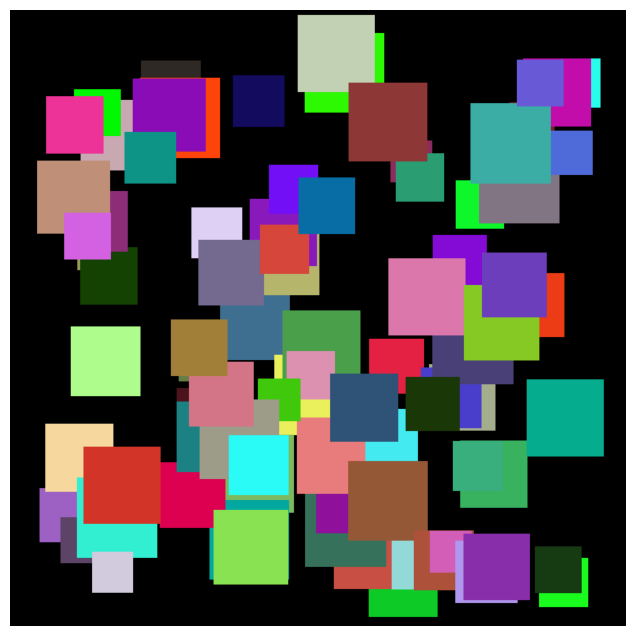

The script that saved this image:
import numpy as np
import matplotlib.pyplot as plt

rowmax = 1500
colmax = 1500

num_shapes = 90
max_radius = 100

Gambar = np.zeros(shape=(colmax+1, rowmax+1, 3), dtype=np.int16)

for _ in range(num_shapes):
    center_x = np.random.randint(max_radius, rowmax - max_radius)
    center_y = np.random.randint(max_radius, colmax - max_radius)
    
    radius = np.random.randint(50, max_radius)
    color = np.random.randint(0, 256, size=3)

    for y in range(center_y - radius, center_y + radius):
        for x in range(center_x - radius, center_x + radius):
            if (x - center_x)**2 + (y - center_y)**2 <= radius**2:
                Gambar[y, x] = color
            if (x - center_x)**2 >= 1 and (y - center_y)**2 >= 100 <= radius**2:
                Gambar[y, x] = color
            if (x - center_x)**2 >= 200 or (y - center_y)**2 >= 100 <= radius:
                Gambar[y, x] = color

plt.figure(figsize=(8, 8))
plt.imshow(Gambar)
plt.axis('off')
plt.show()
